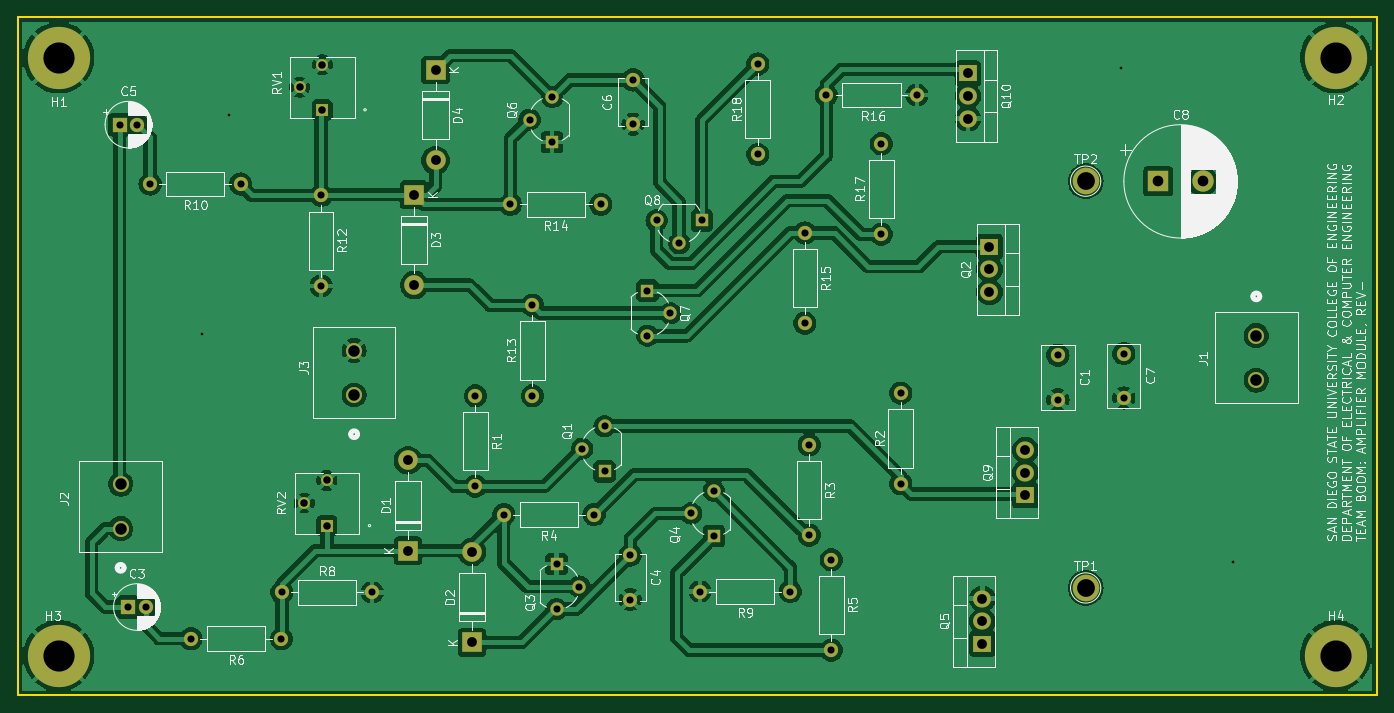
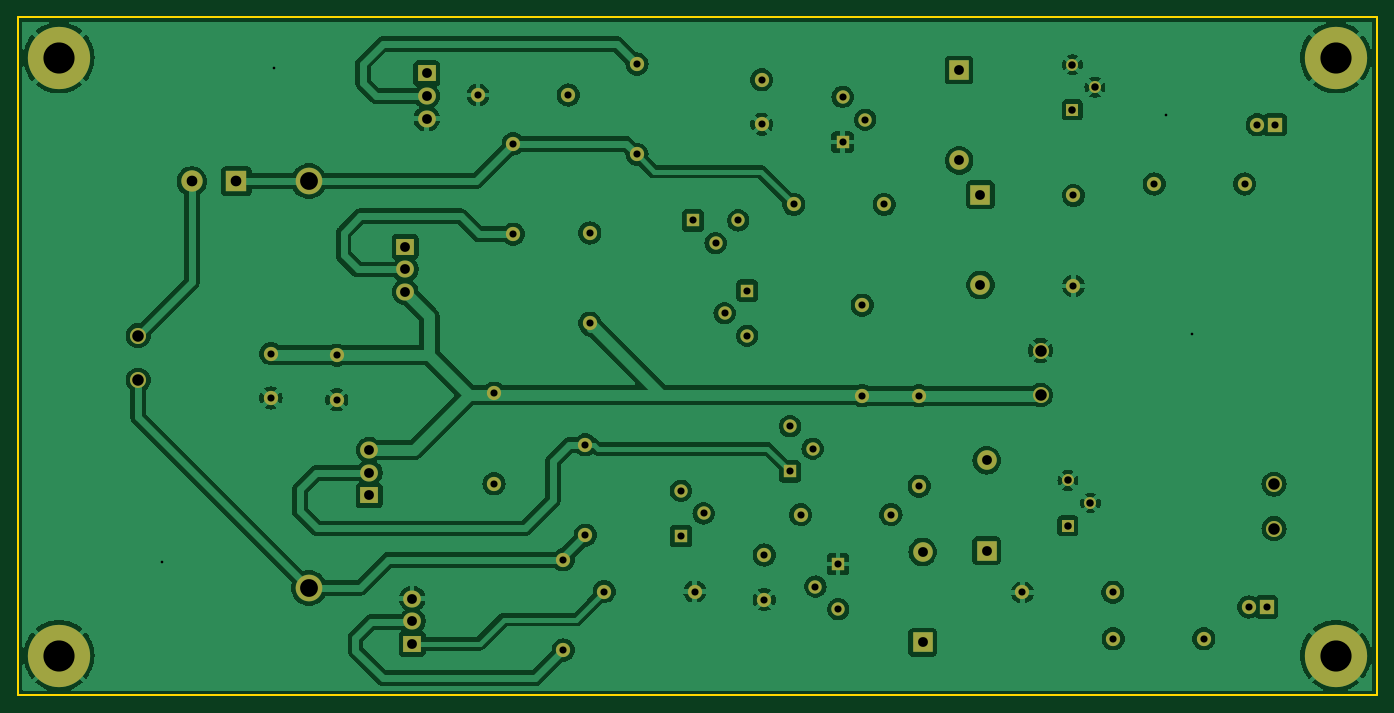
Circuit board: 8 layer files. Board 152.7 x 76.2 mm.
- bottom_copper: Power_Amp_v1.0-B_Cu.gbr (183851 bytes)
- bottom_mask: Power_Amp_v1.0-B_Mask.gbr (4625 bytes)
- outline: Power_Amp_v1.0-Edge_Cuts.gbr (608 bytes)
- top_copper: Power_Amp_v1.0-F_Cu.gbr (195707 bytes)
- top_mask: Power_Amp_v1.0-F_Mask.gbr (4625 bytes)
- top_silk: Power_Amp_v1.0-F_Silkscreen.gbr (141641 bytes)
- drill: Power_Amp_v1.0-NPTH.drl (265 bytes)
- drill: Power_Amp_v1.0-PTH.drl (2348 bytes)

=== bottom_copper: Power_Amp_v1.0-B_Cu.gbr (183851 bytes, source omitted) ===
=== bottom_mask: Power_Amp_v1.0-B_Mask.gbr ===
%TF.GenerationSoftware,KiCad,Pcbnew,8.0.5*%
%TF.CreationDate,2024-09-17T20:01:56-07:00*%
%TF.ProjectId,Power_Amp_v1.0,506f7765-725f-4416-9d70-5f76312e302e,-*%
%TF.SameCoordinates,Original*%
%TF.FileFunction,Soldermask,Bot*%
%TF.FilePolarity,Negative*%
%FSLAX46Y46*%
G04 Gerber Fmt 4.6, Leading zero omitted, Abs format (unit mm)*
G04 Created by KiCad (PCBNEW 8.0.5) date 2024-09-17 20:01:56*
%MOMM*%
%LPD*%
G01*
G04 APERTURE LIST*
%ADD10C,1.600000*%
%ADD11O,1.600000X1.600000*%
%ADD12C,3.000000*%
%ADD13C,7.000000*%
%ADD14C,1.803400*%
%ADD15R,1.600000X1.600000*%
%ADD16R,2.000000X1.905000*%
%ADD17O,2.000000X1.905000*%
%ADD18R,1.500000X1.500000*%
%ADD19C,1.500000*%
%ADD20R,2.200000X2.200000*%
%ADD21O,2.200000X2.200000*%
%ADD22R,1.346200X1.346200*%
%ADD23C,1.346200*%
%ADD24R,2.400000X2.400000*%
%ADD25C,2.400000*%
G04 APERTURE END LIST*
D10*
%TO.C,R8*%
X68120000Y-127265000D03*
D11*
X78280000Y-127265000D03*
%TD*%
D10*
%TO.C,R14*%
X103980000Y-83665000D03*
D11*
X93820000Y-83665000D03*
%TD*%
D12*
%TO.C,TP1*%
X158465800Y-126764800D03*
%TD*%
D10*
%TO.C,R12*%
X72542400Y-82651600D03*
D11*
X72542400Y-92811600D03*
%TD*%
D10*
%TO.C,C1*%
X155346400Y-100598001D03*
X155346400Y-105598001D03*
%TD*%
D13*
%TO.C,H1*%
X43053000Y-67183000D03*
%TD*%
%TO.C,H3*%
X43053000Y-134366000D03*
%TD*%
D10*
%TO.C,R15*%
X126900000Y-86865000D03*
D11*
X126900000Y-97025000D03*
%TD*%
D14*
%TO.C,J3*%
X76250800Y-105079800D03*
X76250800Y-100079800D03*
%TD*%
D13*
%TO.C,H4*%
X186563000Y-134366000D03*
%TD*%
%TO.C,H2*%
X186563000Y-67183000D03*
%TD*%
D10*
%TO.C,R3*%
X127400000Y-110685000D03*
D11*
X127400000Y-120845000D03*
%TD*%
D15*
%TO.C,C3*%
X50832000Y-128905000D03*
D10*
X52832000Y-128905000D03*
%TD*%
D16*
%TO.C,Q9*%
X151700000Y-116345000D03*
D17*
X151700000Y-113805000D03*
X151700000Y-111265000D03*
%TD*%
D10*
%TO.C,R2*%
X137668000Y-115036600D03*
D11*
X137668000Y-104876600D03*
%TD*%
D15*
%TO.C,C5*%
X49880800Y-74694800D03*
D10*
X51880800Y-74694800D03*
%TD*%
D18*
%TO.C,Q6*%
X98500000Y-76665000D03*
D19*
X95960000Y-74125000D03*
X98500000Y-71585000D03*
%TD*%
D20*
%TO.C,D3*%
X83000000Y-82555000D03*
D21*
X83000000Y-92715000D03*
%TD*%
D10*
%TO.C,C6*%
X107600000Y-69665000D03*
X107600000Y-74665000D03*
%TD*%
%TO.C,R10*%
X63480000Y-81365000D03*
D11*
X53320000Y-81365000D03*
%TD*%
D16*
%TO.C,Q5*%
X146862800Y-133045200D03*
D17*
X146862800Y-130505200D03*
X146862800Y-127965200D03*
%TD*%
D10*
%TO.C,C4*%
X107300000Y-123065000D03*
X107300000Y-128065000D03*
%TD*%
%TO.C,R6*%
X68080000Y-132465000D03*
D11*
X57920000Y-132465000D03*
%TD*%
D16*
%TO.C,Q10*%
X145237200Y-68935600D03*
D17*
X145237200Y-71475600D03*
X145237200Y-74015600D03*
%TD*%
D22*
%TO.C,RV1*%
X72669400Y-73025000D03*
D23*
X70129400Y-70485000D03*
X72669400Y-67945000D03*
%TD*%
D10*
%TO.C,C7*%
X162745600Y-100418201D03*
X162745600Y-105418201D03*
%TD*%
%TO.C,R16*%
X129320000Y-71365000D03*
D11*
X139480000Y-71365000D03*
%TD*%
D20*
%TO.C,D1*%
X82300000Y-122575000D03*
D21*
X82300000Y-112415000D03*
%TD*%
D10*
%TO.C,R9*%
X125280000Y-127165000D03*
D11*
X115120000Y-127165000D03*
%TD*%
D14*
%TO.C,J1*%
X177647599Y-98401500D03*
X177647599Y-103401500D03*
%TD*%
D18*
%TO.C,Q8*%
X115316000Y-85463000D03*
D19*
X112776000Y-88003000D03*
X110236000Y-85463000D03*
%TD*%
D10*
%TO.C,R18*%
X121600000Y-78045000D03*
D11*
X121600000Y-67885000D03*
%TD*%
D22*
%TO.C,RV2*%
X73177400Y-119761000D03*
D23*
X70637400Y-117221000D03*
X73177400Y-114681000D03*
%TD*%
D18*
%TO.C,Q1*%
X104402000Y-113665000D03*
D19*
X101862000Y-111125000D03*
X104402000Y-108585000D03*
%TD*%
D10*
%TO.C,R17*%
X135509000Y-87020400D03*
D11*
X135509000Y-76860400D03*
%TD*%
D12*
%TO.C,TP2*%
X158465800Y-81044800D03*
%TD*%
D10*
%TO.C,R1*%
X89885800Y-105174800D03*
D11*
X89885800Y-115334800D03*
%TD*%
D18*
%TO.C,Q7*%
X109220000Y-93345000D03*
D19*
X111760000Y-95885000D03*
X109220000Y-98425000D03*
%TD*%
D14*
%TO.C,J2*%
X50007800Y-120096400D03*
X50007800Y-115096400D03*
%TD*%
D20*
%TO.C,D4*%
X85400000Y-68555000D03*
D21*
X85400000Y-78715000D03*
%TD*%
D18*
%TO.C,Q3*%
X99000000Y-124065000D03*
D19*
X101540000Y-126605000D03*
X99000000Y-129145000D03*
%TD*%
D24*
%TO.C,C8*%
X166626041Y-81065000D03*
D25*
X171626041Y-81065000D03*
%TD*%
D18*
%TO.C,Q4*%
X116660000Y-120935000D03*
D19*
X114120000Y-118395000D03*
X116660000Y-115855000D03*
%TD*%
D10*
%TO.C,R13*%
X96291400Y-105156000D03*
D11*
X96291400Y-94996000D03*
%TD*%
D10*
%TO.C,R5*%
X129890800Y-123589800D03*
D11*
X129890800Y-133749800D03*
%TD*%
D10*
%TO.C,R4*%
X103220800Y-118509800D03*
D11*
X93060800Y-118509800D03*
%TD*%
D20*
%TO.C,D2*%
X89500000Y-132875000D03*
D21*
X89500000Y-122715000D03*
%TD*%
D16*
%TO.C,Q2*%
X147655000Y-88425000D03*
D17*
X147655000Y-90965000D03*
X147655000Y-93505000D03*
%TD*%
M02*

=== outline: Power_Amp_v1.0-Edge_Cuts.gbr ===
%TF.GenerationSoftware,KiCad,Pcbnew,8.0.5*%
%TF.CreationDate,2024-09-17T20:01:56-07:00*%
%TF.ProjectId,Power_Amp_v1.0,506f7765-725f-4416-9d70-5f76312e302e,-*%
%TF.SameCoordinates,Original*%
%TF.FileFunction,Profile,NP*%
%FSLAX46Y46*%
G04 Gerber Fmt 4.6, Leading zero omitted, Abs format (unit mm)*
G04 Created by KiCad (PCBNEW 8.0.5) date 2024-09-17 20:01:56*
%MOMM*%
%LPD*%
G01*
G04 APERTURE LIST*
%TA.AperFunction,Profile*%
%ADD10C,0.200000*%
%TD*%
G04 APERTURE END LIST*
D10*
X38450800Y-62629800D02*
X191180800Y-62629800D01*
X191180800Y-138829800D01*
X38450800Y-138829800D01*
X38450800Y-62629800D01*
M02*

=== top_copper: Power_Amp_v1.0-F_Cu.gbr (195707 bytes, source omitted) ===
=== top_mask: Power_Amp_v1.0-F_Mask.gbr ===
%TF.GenerationSoftware,KiCad,Pcbnew,8.0.5*%
%TF.CreationDate,2024-09-17T20:01:56-07:00*%
%TF.ProjectId,Power_Amp_v1.0,506f7765-725f-4416-9d70-5f76312e302e,-*%
%TF.SameCoordinates,Original*%
%TF.FileFunction,Soldermask,Top*%
%TF.FilePolarity,Negative*%
%FSLAX46Y46*%
G04 Gerber Fmt 4.6, Leading zero omitted, Abs format (unit mm)*
G04 Created by KiCad (PCBNEW 8.0.5) date 2024-09-17 20:01:56*
%MOMM*%
%LPD*%
G01*
G04 APERTURE LIST*
%ADD10C,1.600000*%
%ADD11O,1.600000X1.600000*%
%ADD12C,3.000000*%
%ADD13C,7.000000*%
%ADD14C,1.803400*%
%ADD15R,1.600000X1.600000*%
%ADD16R,2.000000X1.905000*%
%ADD17O,2.000000X1.905000*%
%ADD18R,1.500000X1.500000*%
%ADD19C,1.500000*%
%ADD20R,2.200000X2.200000*%
%ADD21O,2.200000X2.200000*%
%ADD22R,1.346200X1.346200*%
%ADD23C,1.346200*%
%ADD24R,2.400000X2.400000*%
%ADD25C,2.400000*%
G04 APERTURE END LIST*
D10*
%TO.C,R8*%
X68120000Y-127265000D03*
D11*
X78280000Y-127265000D03*
%TD*%
D10*
%TO.C,R14*%
X103980000Y-83665000D03*
D11*
X93820000Y-83665000D03*
%TD*%
D12*
%TO.C,TP1*%
X158465800Y-126764800D03*
%TD*%
D10*
%TO.C,R12*%
X72542400Y-82651600D03*
D11*
X72542400Y-92811600D03*
%TD*%
D10*
%TO.C,C1*%
X155346400Y-100598001D03*
X155346400Y-105598001D03*
%TD*%
D13*
%TO.C,H1*%
X43053000Y-67183000D03*
%TD*%
%TO.C,H3*%
X43053000Y-134366000D03*
%TD*%
D10*
%TO.C,R15*%
X126900000Y-86865000D03*
D11*
X126900000Y-97025000D03*
%TD*%
D14*
%TO.C,J3*%
X76250800Y-105079800D03*
X76250800Y-100079800D03*
%TD*%
D13*
%TO.C,H4*%
X186563000Y-134366000D03*
%TD*%
%TO.C,H2*%
X186563000Y-67183000D03*
%TD*%
D10*
%TO.C,R3*%
X127400000Y-110685000D03*
D11*
X127400000Y-120845000D03*
%TD*%
D15*
%TO.C,C3*%
X50832000Y-128905000D03*
D10*
X52832000Y-128905000D03*
%TD*%
D16*
%TO.C,Q9*%
X151700000Y-116345000D03*
D17*
X151700000Y-113805000D03*
X151700000Y-111265000D03*
%TD*%
D10*
%TO.C,R2*%
X137668000Y-115036600D03*
D11*
X137668000Y-104876600D03*
%TD*%
D15*
%TO.C,C5*%
X49880800Y-74694800D03*
D10*
X51880800Y-74694800D03*
%TD*%
D18*
%TO.C,Q6*%
X98500000Y-76665000D03*
D19*
X95960000Y-74125000D03*
X98500000Y-71585000D03*
%TD*%
D20*
%TO.C,D3*%
X83000000Y-82555000D03*
D21*
X83000000Y-92715000D03*
%TD*%
D10*
%TO.C,C6*%
X107600000Y-69665000D03*
X107600000Y-74665000D03*
%TD*%
%TO.C,R10*%
X63480000Y-81365000D03*
D11*
X53320000Y-81365000D03*
%TD*%
D16*
%TO.C,Q5*%
X146862800Y-133045200D03*
D17*
X146862800Y-130505200D03*
X146862800Y-127965200D03*
%TD*%
D10*
%TO.C,C4*%
X107300000Y-123065000D03*
X107300000Y-128065000D03*
%TD*%
%TO.C,R6*%
X68080000Y-132465000D03*
D11*
X57920000Y-132465000D03*
%TD*%
D16*
%TO.C,Q10*%
X145237200Y-68935600D03*
D17*
X145237200Y-71475600D03*
X145237200Y-74015600D03*
%TD*%
D22*
%TO.C,RV1*%
X72669400Y-73025000D03*
D23*
X70129400Y-70485000D03*
X72669400Y-67945000D03*
%TD*%
D10*
%TO.C,C7*%
X162745600Y-100418201D03*
X162745600Y-105418201D03*
%TD*%
%TO.C,R16*%
X129320000Y-71365000D03*
D11*
X139480000Y-71365000D03*
%TD*%
D20*
%TO.C,D1*%
X82300000Y-122575000D03*
D21*
X82300000Y-112415000D03*
%TD*%
D10*
%TO.C,R9*%
X125280000Y-127165000D03*
D11*
X115120000Y-127165000D03*
%TD*%
D14*
%TO.C,J1*%
X177647599Y-98401500D03*
X177647599Y-103401500D03*
%TD*%
D18*
%TO.C,Q8*%
X115316000Y-85463000D03*
D19*
X112776000Y-88003000D03*
X110236000Y-85463000D03*
%TD*%
D10*
%TO.C,R18*%
X121600000Y-78045000D03*
D11*
X121600000Y-67885000D03*
%TD*%
D22*
%TO.C,RV2*%
X73177400Y-119761000D03*
D23*
X70637400Y-117221000D03*
X73177400Y-114681000D03*
%TD*%
D18*
%TO.C,Q1*%
X104402000Y-113665000D03*
D19*
X101862000Y-111125000D03*
X104402000Y-108585000D03*
%TD*%
D10*
%TO.C,R17*%
X135509000Y-87020400D03*
D11*
X135509000Y-76860400D03*
%TD*%
D12*
%TO.C,TP2*%
X158465800Y-81044800D03*
%TD*%
D10*
%TO.C,R1*%
X89885800Y-105174800D03*
D11*
X89885800Y-115334800D03*
%TD*%
D18*
%TO.C,Q7*%
X109220000Y-93345000D03*
D19*
X111760000Y-95885000D03*
X109220000Y-98425000D03*
%TD*%
D14*
%TO.C,J2*%
X50007800Y-120096400D03*
X50007800Y-115096400D03*
%TD*%
D20*
%TO.C,D4*%
X85400000Y-68555000D03*
D21*
X85400000Y-78715000D03*
%TD*%
D18*
%TO.C,Q3*%
X99000000Y-124065000D03*
D19*
X101540000Y-126605000D03*
X99000000Y-129145000D03*
%TD*%
D24*
%TO.C,C8*%
X166626041Y-81065000D03*
D25*
X171626041Y-81065000D03*
%TD*%
D18*
%TO.C,Q4*%
X116660000Y-120935000D03*
D19*
X114120000Y-118395000D03*
X116660000Y-115855000D03*
%TD*%
D10*
%TO.C,R13*%
X96291400Y-105156000D03*
D11*
X96291400Y-94996000D03*
%TD*%
D10*
%TO.C,R5*%
X129890800Y-123589800D03*
D11*
X129890800Y-133749800D03*
%TD*%
D10*
%TO.C,R4*%
X103220800Y-118509800D03*
D11*
X93060800Y-118509800D03*
%TD*%
D20*
%TO.C,D2*%
X89500000Y-132875000D03*
D21*
X89500000Y-122715000D03*
%TD*%
D16*
%TO.C,Q2*%
X147655000Y-88425000D03*
D17*
X147655000Y-90965000D03*
X147655000Y-93505000D03*
%TD*%
M02*

=== top_silk: Power_Amp_v1.0-F_Silkscreen.gbr (141641 bytes, source omitted) ===
=== drill: Power_Amp_v1.0-NPTH.drl ===
M48
; DRILL file {KiCad 8.0.5} date 2024-09-17T20:01:49-0700
; FORMAT={-:-/ absolute / inch / decimal}
; #@! TF.CreationDate,2024-09-17T20:01:49-07:00
; #@! TF.GenerationSoftware,Kicad,Pcbnew,8.0.5
; #@! TF.FileFunction,NonPlated,1,2,NPTH
FMAT,2
INCH
%
G90
G05
M30

=== drill: Power_Amp_v1.0-PTH.drl ===
M48
; DRILL file {KiCad 8.0.5} date 2024-09-17T20:01:49-0700
; FORMAT={-:-/ absolute / inch / decimal}
; #@! TF.CreationDate,2024-09-17T20:01:49-07:00
; #@! TF.GenerationSoftware,Kicad,Pcbnew,8.0.5
; #@! TF.FileFunction,Plated,1,2,PTH
FMAT,2
INCH
; #@! TA.AperFunction,Plated,PTH,ViaDrill
T1C0.0118
; #@! TA.AperFunction,Plated,PTH,ComponentDrill
T2C0.0315
; #@! TA.AperFunction,Plated,PTH,ComponentDrill
T3C0.0330
; #@! TA.AperFunction,Plated,PTH,ComponentDrill
T4C0.0433
; #@! TA.AperFunction,Plated,PTH,ComponentDrill
T5C0.0472
; #@! TA.AperFunction,Plated,PTH,ComponentDrill
T6C0.0510
; #@! TA.AperFunction,Plated,PTH,ComponentDrill
T7C0.0787
; #@! TA.AperFunction,Plated,PTH,ComponentDrill
T8C0.1378
%
G90
G05
T1
X2.3307Y-3.8648
X2.4488Y-2.8963
X6.3937Y-2.6915
X6.8898Y-4.8766
T2
X1.9638Y-2.9407
X2.0013Y-5.075
X2.0426Y-2.9407
X2.08Y-5.075
X2.0992Y-3.2033
X2.2803Y-5.2152
X2.4992Y-3.2033
X2.6803Y-5.2152
X2.6819Y-5.0104
X2.856Y-3.254
X2.856Y-3.654
X3.0819Y-5.0104
X3.5388Y-4.1407
X3.5388Y-4.5407
X3.6638Y-4.6657
X3.6937Y-3.2939
X3.778Y-2.9183
X3.791Y-3.74
X3.791Y-4.14
X3.878Y-2.8183
X3.878Y-3.0183
X3.8976Y-4.8844
X3.8976Y-5.0844
X3.9976Y-4.9844
X4.0103Y-4.375
X4.0638Y-4.6657
X4.0937Y-3.2939
X4.1103Y-4.275
X4.1103Y-4.475
X4.2244Y-4.8451
X4.2244Y-5.0419
X4.2362Y-2.7427
X4.2362Y-2.9396
X4.3Y-3.675
X4.3Y-3.875
X4.34Y-3.3647
X4.4Y-3.775
X4.44Y-3.4647
X4.4929Y-4.6612
X4.5323Y-5.0065
X4.54Y-3.3647
X4.5929Y-4.5612
X4.5929Y-4.7612
X4.7874Y-2.6726
X4.7874Y-3.0726
X4.9323Y-5.0065
X4.9961Y-3.4199
X4.9961Y-3.8199
X5.0157Y-4.3577
X5.0157Y-4.7577
X5.0913Y-2.8096
X5.1138Y-4.8657
X5.1138Y-5.2657
X5.335Y-3.026
X5.335Y-3.426
X5.42Y-4.129
X5.42Y-4.529
X5.4913Y-2.8096
X6.116Y-3.9606
X6.116Y-4.1574
X6.4073Y-3.9535
X6.4073Y-4.1503
T3
X2.761Y-2.775
X2.781Y-4.615
X2.861Y-2.675
X2.861Y-2.875
X2.881Y-4.515
X2.881Y-4.715
T4
X3.2402Y-4.4258
X3.2402Y-4.8258
X3.2677Y-3.2502
X3.2677Y-3.6502
X3.3622Y-2.699
X3.3622Y-3.099
X3.5236Y-4.8313
X3.5236Y-5.2313
X5.718Y-2.714
X5.718Y-2.814
X5.718Y-2.914
X5.782Y-5.038
X5.782Y-5.138
X5.782Y-5.238
X5.8132Y-3.4813
X5.8132Y-3.5813
X5.8132Y-3.6813
X5.9724Y-4.3805
X5.9724Y-4.4805
X5.9724Y-4.5805
T5
X6.5601Y-3.1915
X6.7569Y-3.1915
T6
X1.9688Y-4.5314
X1.9688Y-4.7282
X3.002Y-3.9401
X3.002Y-4.137
X6.994Y-3.8741
X6.994Y-4.0709
T7
X6.2388Y-3.1907
X6.2388Y-4.9907
T8
X1.695Y-2.645
X1.695Y-5.29
X7.345Y-2.645
X7.345Y-5.29
M30

